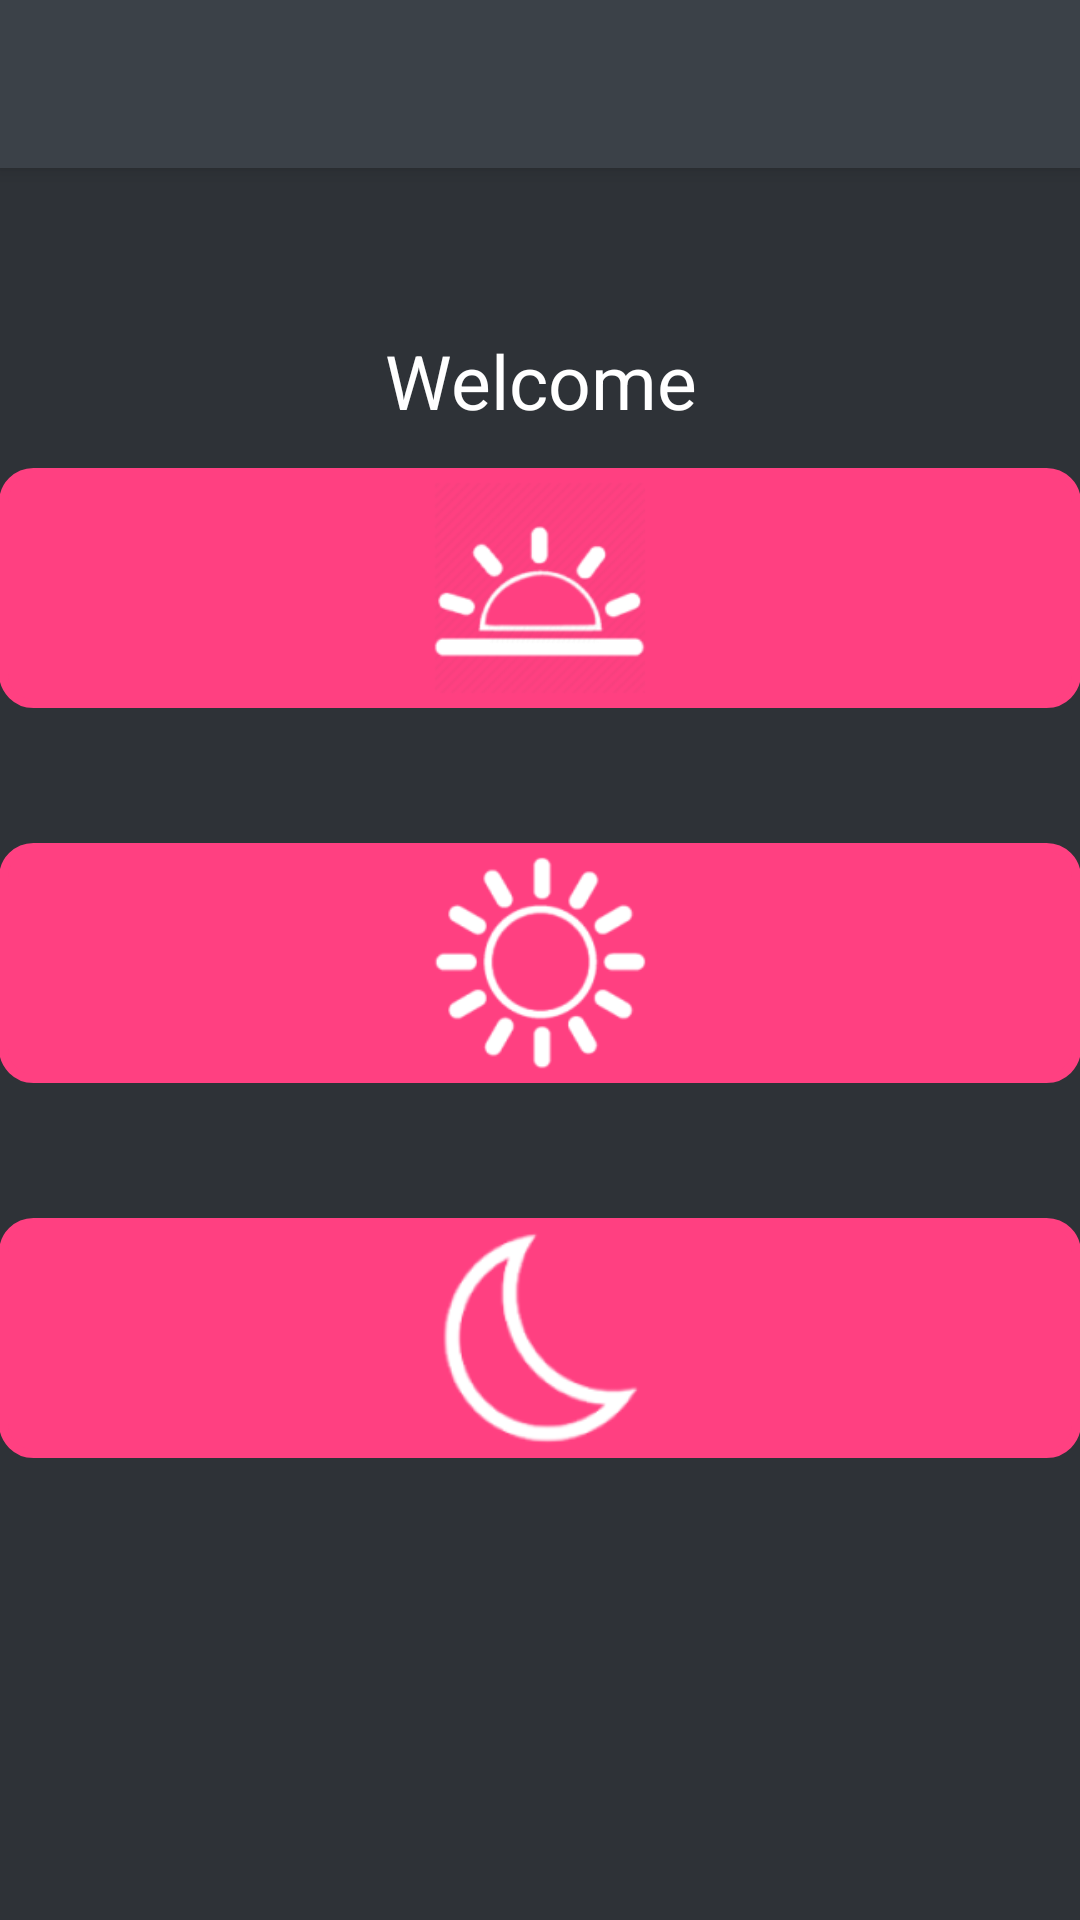

Produce the Android XML layout that renders to this screen, including the resource entries it uses.
<!-- AndroidManifest.xml: activity theme AppTheme.NoActionBar -->
<!-- res/layout/activity_main.xml -->
<?xml version="1.0" encoding="utf-8"?>
<android.support.design.widget.CoordinatorLayout
    xmlns:android="http://schemas.android.com/apk/res/android"
    xmlns:app="http://schemas.android.com/apk/res-auto"
    xmlns:tools="http://schemas.android.com/tools" android:layout_width="match_parent"
    android:layout_height="match_parent" android:fitsSystemWindows="true"
    tools:context=".MainActivity">

    <android.support.design.widget.AppBarLayout android:layout_height="wrap_content"
        android:layout_width="match_parent" android:theme="@style/AppTheme.AppBarOverlay">

        <android.support.v7.widget.Toolbar android:id="@+id/toolbar"
            android:layout_width="match_parent" android:layout_height="?attr/actionBarSize"
            android:background="@color/input_register_bg" app:popupTheme="@style/AppTheme.PopupOverlay" />

    </android.support.design.widget.AppBarLayout>

    <include layout="@layout/content_main" />



</android.support.design.widget.CoordinatorLayout>
<!-- res/layout/content_main.xml (included above) -->
<?xml version="1.0" encoding="utf-8"?>
<RelativeLayout xmlns:android="http://schemas.android.com/apk/res/android"
    xmlns:tools="http://schemas.android.com/tools"
    xmlns:app="http://schemas.android.com/apk/res-auto" android:layout_width="match_parent"
    android:layout_height="match_parent" android:paddingLeft="@dimen/activity_horizontal_margin"
    android:paddingRight="@dimen/activity_horizontal_margin"
    android:paddingTop="@dimen/activity_vertical_margin"
    android:paddingBottom="@dimen/activity_vertical_margin"
    android:background="@color/bg_register"
    app:layout_behavior="@string/appbar_scrolling_view_behavior"
    tools:showIn="@layout/activity_main" tools:context=".MainActivity">

    <TextView
        android:id="@+id/currentDate"
        android:layout_width="fill_parent"
        android:layout_height="wrap_content"
        android:gravity="center"
        android:text=""
        android:textSize="33dp"
        android:layout_gravity="center"
        android:layout_marginBottom="10dp"
        android:singleLine="true"
        android:textColor="@color/lbl_welcome" />

    <TextView
        android:id="@+id/welcome"
        android:layout_width="fill_parent"
        android:layout_height="wrap_content"
        android:gravity="center"
        android:text="@string/welcome"
        android:textSize="25dp"
        android:layout_gravity="center"
        android:singleLine="true"
        android:textColor="@color/lbl_welcome"
        android:layout_below="@+id/currentDate"
        android:layout_alignParentLeft="true"
        android:layout_alignParentStart="true" />

    
    <ImageButton
        android:layout_width="match_parent"
        android:layout_height="80dp"
        android:src="@mipmap/sunrise_outline_2"
        android:id="@+id/sunriseButton"
        android:layout_marginTop="100dp"
        android:clickable="true"
        android:background="@drawable/layout_round_pink"
        android:adjustViewBounds="true"
        android:cropToPadding="false"
        android:scaleType="fitCenter"/>

    
    <ImageButton
        android:layout_width="match_parent"
        android:layout_height="80dp"
        android:src="@mipmap/sun_outline"
        android:id="@+id/sunButton"
        android:clickable="true"
        android:background="@drawable/layout_round_pink"
        android:layout_below="@+id/sunriseButton"
        android:layout_marginTop="45dp"
        android:layout_centerVertical="true"
        android:layout_centerHorizontal="true"
        android:adjustViewBounds="true"
        android:cropToPadding="false"
        android:scaleType="fitCenter"/>

    
    <ImageButton
        android:layout_width="match_parent"
        android:layout_height="80dp"
        android:src="@mipmap/moon_outline"
        android:id="@+id/moonButton"
        android:clickable="true"
        android:layout_marginTop="45dp"
        android:background="@drawable/layout_round_pink"
        android:layout_below="@+id/sunButton"
        android:adjustViewBounds="true"
        android:cropToPadding="false"
        android:scaleType="fitCenter"/>


</RelativeLayout>
<!-- resources referenced by this layout -->
<resources>
  <color name="bg_register">#2e3237</color>
  <color name="input_register_bg">#3b4148</color>
  <color name="lbl_welcome">#ffffff</color>
  <!-- drawable layout_round_pink (drawable) -->
  <?xml version="1.0" encoding="UTF-8"?>
      <shape xmlns:android="http://schemas.android.com/apk/res/android">
          <solid android:color="@color/pink_neon"/>
          <stroke android:width="3dip" android:color="@color/pink_neon" />
          <corners android:radius="10dip"/>
          <padding android:left="0dip" android:top="0dip" android:right="0dip" android:bottom="0dip" />
      </shape>
  <!-- mipmap moon_outline: png bitmap (mipmap-hdpi, 1760 bytes) -->
  <!-- mipmap sun_outline: png bitmap (mipmap-hdpi, 2046 bytes) -->
  <!-- mipmap sunrise_outline_2: png bitmap (mipmap-hdpi, 2783 bytes) -->
  <string name="welcome">Welcome</string>
  <style name="AppTheme.AppBarOverlay" parent="ThemeOverlay.AppCompat.Dark.ActionBar" />
  <style name="AppTheme.PopupOverlay" parent="ThemeOverlay.AppCompat.Light" />
  <style name="AppTheme.NoActionBar">
          <item name="colorPrimary">@color/colorPrimary</item>
          <item name="windowActionBar">false</item>
          <item name="windowNoTitle">true</item>
      </style>
  <color name="pink_neon">#FF4081</color>
  <color name="colorPrimary">#3F51B5</color>
</resources>
